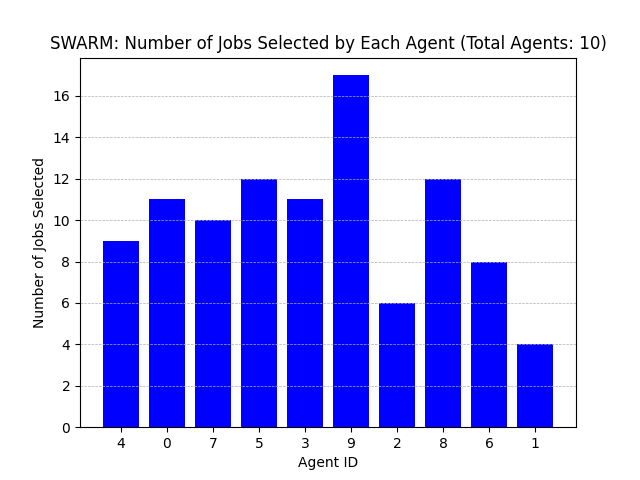

The table this chart was drawn from, first rows:
Agent ID, Number of Jobs Selected
4, 9
0, 11
7, 10
5, 12
3, 11
9, 17
2, 6
8, 12
6, 8
1, 4
